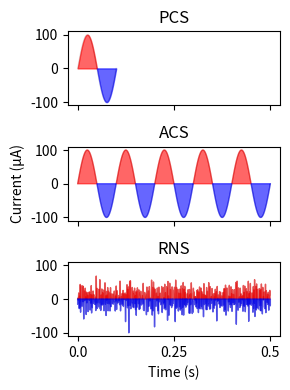

Reproduce this figure in Python.
import numpy as np
import matplotlib.pyplot as plt

# Function to generate FFT-based band-limited noise
def fftnoise(f):
    f = np.array(f, dtype='complex')
    Np = (len(f) - 1) // 2
    phases = np.random.rand(Np) * 2 * np.pi
    phases = np.cos(phases) + 1j * np.sin(phases)
    f[1:Np+1] *= phases
    f[-1:-1-Np:-1] = np.conj(f[1:Np+1])
    return np.fft.ifft(f).real

# Function to generate band-limited noise between min_freq and max_freq
def band_limited_noise(min_freq, max_freq, samples, samplerate):
    freqs = np.abs(np.fft.fftfreq(samples, 1/samplerate))
    f = np.zeros(samples)
    idx = np.where(np.logical_and(freqs >= min_freq, freqs <= max_freq))[0]
    f[idx] = 1
    return fftnoise(f)


# Function to generate band-limited Gaussian noise
def band_limited_gaussian_noise(min_freq, max_freq, samples, samplerate):
    freqs = np.abs(np.fft.fftfreq(samples, 1 / samplerate))
    f = np.zeros(samples, dtype='complex')  # FFT of the noise will be complex-valued
    idx = np.where(np.logical_and(freqs >= min_freq, freqs <= max_freq))[0]

    # Create a Gaussian-distributed random noise spectrum within the frequency range
    f[idx] = np.random.randn(len(idx)) + 1j * np.random.randn(
        len(idx))  # Gaussian-distributed complex noise
    return fftnoise(f)

# Parameters for the band-limited noise (for the third plot)
min_freq = 100  # Minimum frequency in Hz
max_freq = 640  # Maximum frequency in Hz
samplerate = 16000  # Sampling rate in Hz
duration = 0.5  # Duration of the noise signal in seconds (500 ms)
amplitude = 100  # Maximum amplitude in microamperes (µA)

# Calculate the number of samples for 500 ms
samples = int(samplerate * duration)

# Generate band-limited noise
noise_signal = band_limited_gaussian_noise(min_freq, max_freq, samples, samplerate)

# Normalize the signal to the desired amplitude (100 µA)
noise_signal = noise_signal / np.max(np.abs(noise_signal)) * amplitude

# General parameters for other signals
sampling_rate = 10000  # Sampling rate in Hz for precision

# 1. Single sinusoidal current pulse (100 ms, 10 Hz, 100 µA)
t1 = np.linspace(0, 0.1, int(sampling_rate * 0.1))  # Time vector for 100 ms
amplitude1 = 100  # Amplitude in microamperes
frequency1 = 10  # Frequency in Hz
signal1 = amplitude1 * np.sin(2 * np.pi * frequency1 * t1)

# 2. Sine wave (500 ms, 10 Hz, 100 µA)
t2 = np.linspace(0, 0.5, int(sampling_rate * 0.5))  # Time vector for 500 ms
amplitude2 = 100  # Amplitude in microamperes
frequency2 = 10  # Frequency in Hz
signal2 = amplitude2 * np.sin(2 * np.pi * frequency2 * t2)

# 3. Band-limited Gaussian random noise (500 ms, 100-640 Hz, max amplitude 100 µA)
t3 = np.linspace(0, 0.5, samples)  # Time vector for 500 ms

# Create figure and subplots with shared x-axis
fig, axs = plt.subplots(3, 1, figsize=(3, 4), sharex=True)

# Color Alpha Value
alpha_color = 0.6

# 1st Plot: Single sinusoidal current pulse
axs[0].plot(t1, signal1, color='black', linewidth=1, alpha=0.1)
axs[0].fill_between(t1, signal1, where=signal1 >= 0, color='red', interpolate=True, alpha=alpha_color)
axs[0].fill_between(t1, signal1, where=signal1 < 0, color='blue', interpolate=True, alpha=alpha_color)
axs[0].set_title("PCS")
# axs[0].set_ylabel("Current (µA)")
axs[0].set_ylim([-110, 110])

# 2nd Plot: Sine wave (500 ms, 10 Hz, 100 µA)
axs[1].plot(t2, signal2, color='black', linewidth=1, alpha=0.1)
axs[1].fill_between(t2, signal2, where=signal2 >= 0, color='red', interpolate=True, alpha=alpha_color)
axs[1].fill_between(t2, signal2, where=signal2 < 0, color='blue', interpolate=True, alpha=alpha_color)
axs[1].set_title("ACS")
axs[1].set_ylabel("Current (µA)")
axs[1].set_ylim([-110, 110])

# 3rd Plot: Band-limited Gaussian noise (500 ms, 100-640 Hz, max amplitude 100 µA)
axs[2].plot(t3, noise_signal, color='black', linewidth=1, alpha=0.1)
axs[2].fill_between(t3, noise_signal, where=noise_signal >= 0, color='red', interpolate=True, alpha=alpha_color)
axs[2].fill_between(t3, noise_signal, where=noise_signal < 0, color='blue', interpolate=True, alpha=alpha_color)
axs[2].set_title("RNS")
axs[2].set_xlabel("Time (s)")
# axs[2].set_ylabel("Current (µA)")
axs[2].set_ylim([-110, 110])

# Set shared x-axis labels at 0.0, 0.25, and 0.5
axs[2].set_xticks([0.0, 0.25, 0.5])
axs[2].set_xticklabels(['0.0', '0.25', '0.5'])

# Adjust layout
plt.tight_layout()

# Display the plots
# plt.savefig('figure 2-1 signals.png', dpi=300)
plt.show()
